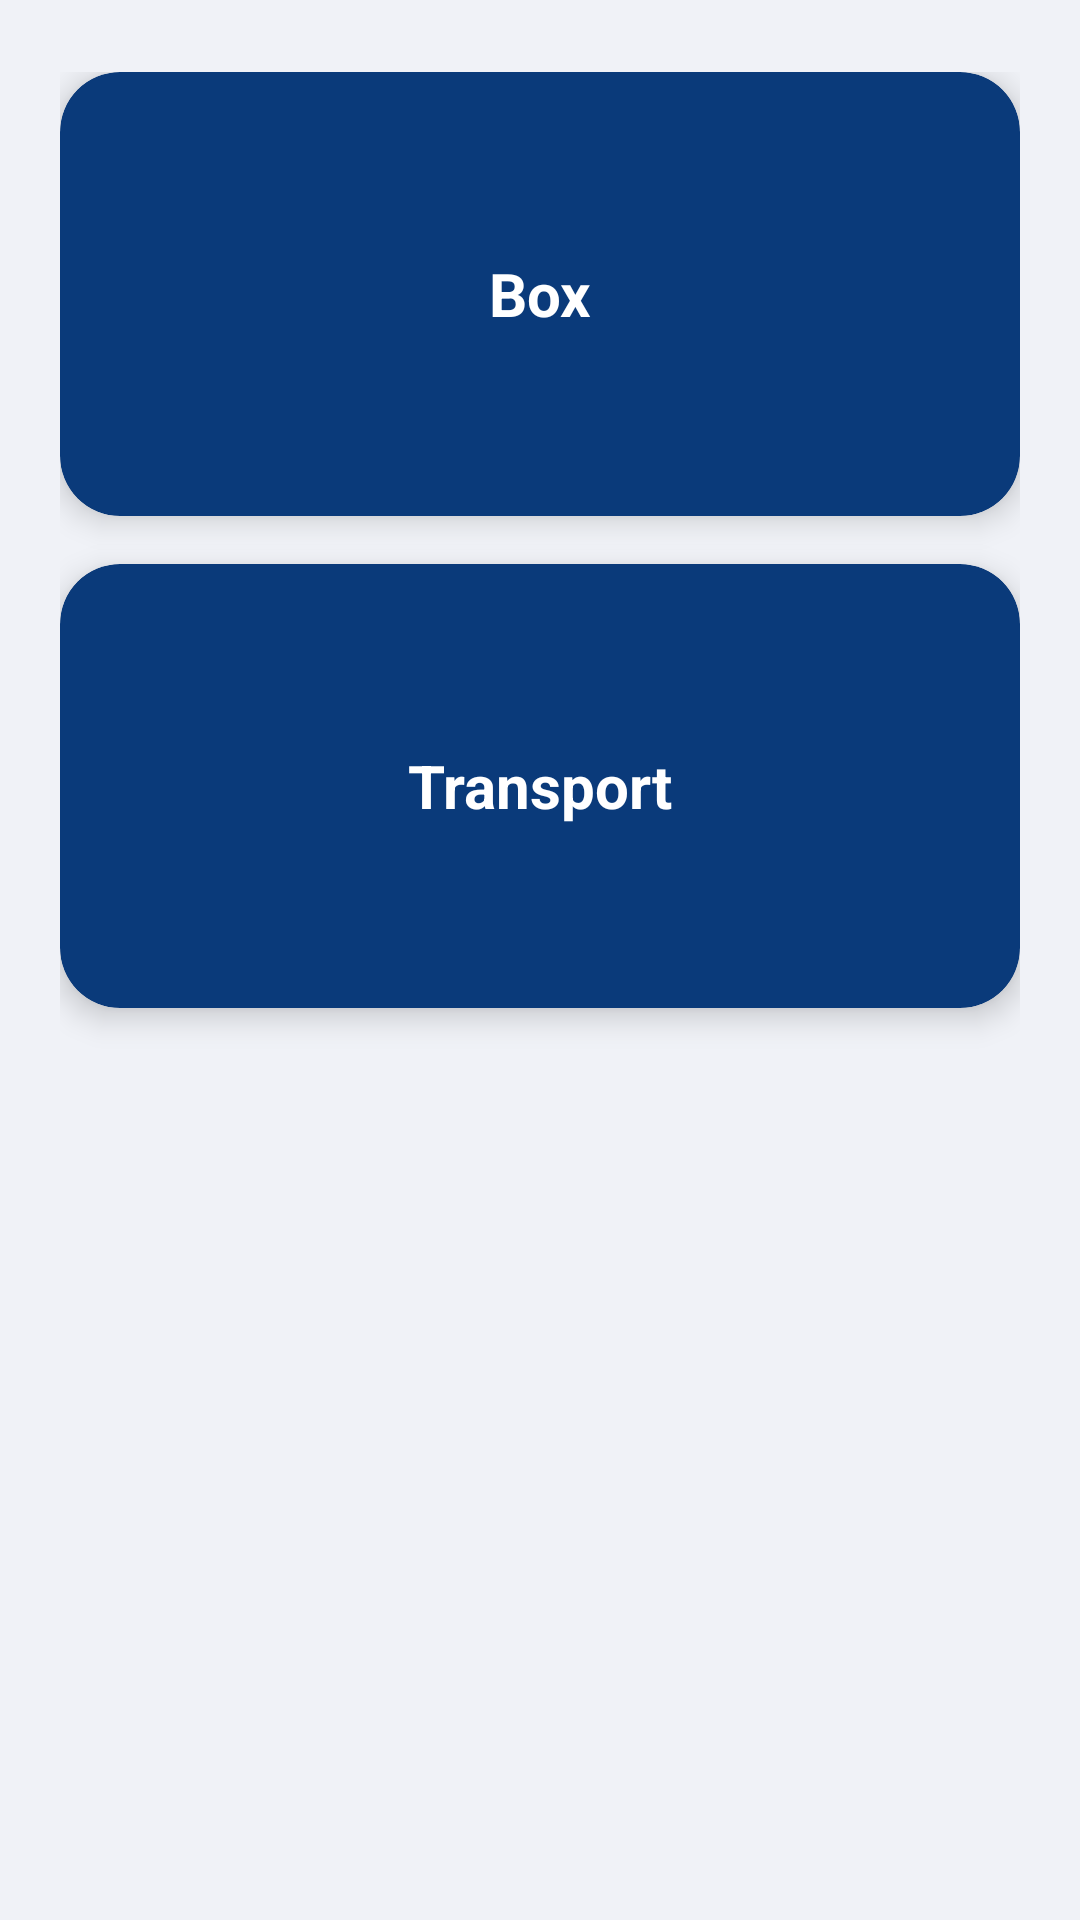

Android layout source for this screen:
<!-- AndroidManifest.xml: application theme Theme.PM84Scanner -->
<!-- res/layout/activity_import_menu.xml -->
<?xml version="1.0" encoding="utf-8"?>
<androidx.core.widget.NestedScrollView xmlns:android="http://schemas.android.com/apk/res/android"
    xmlns:app="http://schemas.android.com/apk/res-auto"
    android:layout_width="match_parent"
    android:layout_height="match_parent"
    android:background="@color/dashboard_background"
    android:clipToPadding="false"
    android:fillViewport="true"
    android:paddingStart="20dp"
    android:paddingTop="24dp"
    android:paddingEnd="20dp"
    android:paddingBottom="24dp">

    <LinearLayout
        android:layout_width="match_parent"
        android:layout_height="wrap_content"
        android:orientation="vertical">

        <com.google.android.material.card.MaterialCardView
            android:id="@+id/cardImportBox"
            android:layout_width="match_parent"
            android:layout_height="wrap_content"
            android:layout_marginBottom="16dp"
            android:clickable="true"
            android:focusable="true"
            android:minHeight="148dp"
            app:cardBackgroundColor="@color/dashboard_production"
            app:cardCornerRadius="20dp"
            app:cardElevation="6dp"
            app:rippleColor="@color/card_ripple"
            app:strokeWidth="0dp">

            <TextView
                android:layout_width="match_parent"
                android:layout_height="wrap_content"
                android:gravity="center"
                android:minHeight="148dp"
                android:padding="24dp"
                android:text="@string/import_option_box"
                android:textAlignment="center"
                android:textColor="@color/dashboard_text_on_production"
                android:textSize="20sp"
                android:textStyle="bold" />
        </com.google.android.material.card.MaterialCardView>

        <com.google.android.material.card.MaterialCardView
            android:id="@+id/cardImportTransport"
            android:layout_width="match_parent"
            android:layout_height="wrap_content"
            android:clickable="true"
            android:focusable="true"
            android:minHeight="148dp"
            app:cardBackgroundColor="@color/dashboard_production"
            app:cardCornerRadius="20dp"
            app:cardElevation="6dp"
            app:rippleColor="@color/card_ripple"
            app:strokeWidth="0dp">

            <TextView
                android:layout_width="match_parent"
                android:layout_height="wrap_content"
                android:gravity="center"
                android:minHeight="148dp"
                android:padding="24dp"
                android:text="@string/import_option_transport"
                android:textAlignment="center"
                android:textColor="@color/dashboard_text_on_production"
                android:textSize="20sp"
                android:textStyle="bold" />
        </com.google.android.material.card.MaterialCardView>
    </LinearLayout>
</androidx.core.widget.NestedScrollView>
<!-- resources referenced by this layout -->
<resources>
  <color name="card_ripple">#33000000</color>
  <color name="dashboard_background">#F0F2F7</color>
  <color name="dashboard_production">#0A3A7A</color>
  <color name="dashboard_text_on_production">#FFFFFF</color>
  <string name="import_option_box">Box</string>
  <string name="import_option_transport">Transport</string>
  <style name="Theme.PM84Scanner" parent="Theme.MaterialComponents.Light.NoActionBar">
          <item name="android:windowBackground">@color/white</item>
          <item name="colorPrimary">#1F4FA3</item>
          <item name="colorPrimaryVariant">#1565C0</item>
          <item name="colorOnPrimary">#FFFFFF</item>
          <item name="android:statusBarColor" tools:targetApi="l">@color/white</item>
          <item name="android:navigationBarColor" tools:targetApi="l">@color/white</item>
      </style>
  <color name="white">#FFFFFF</color>
</resources>
